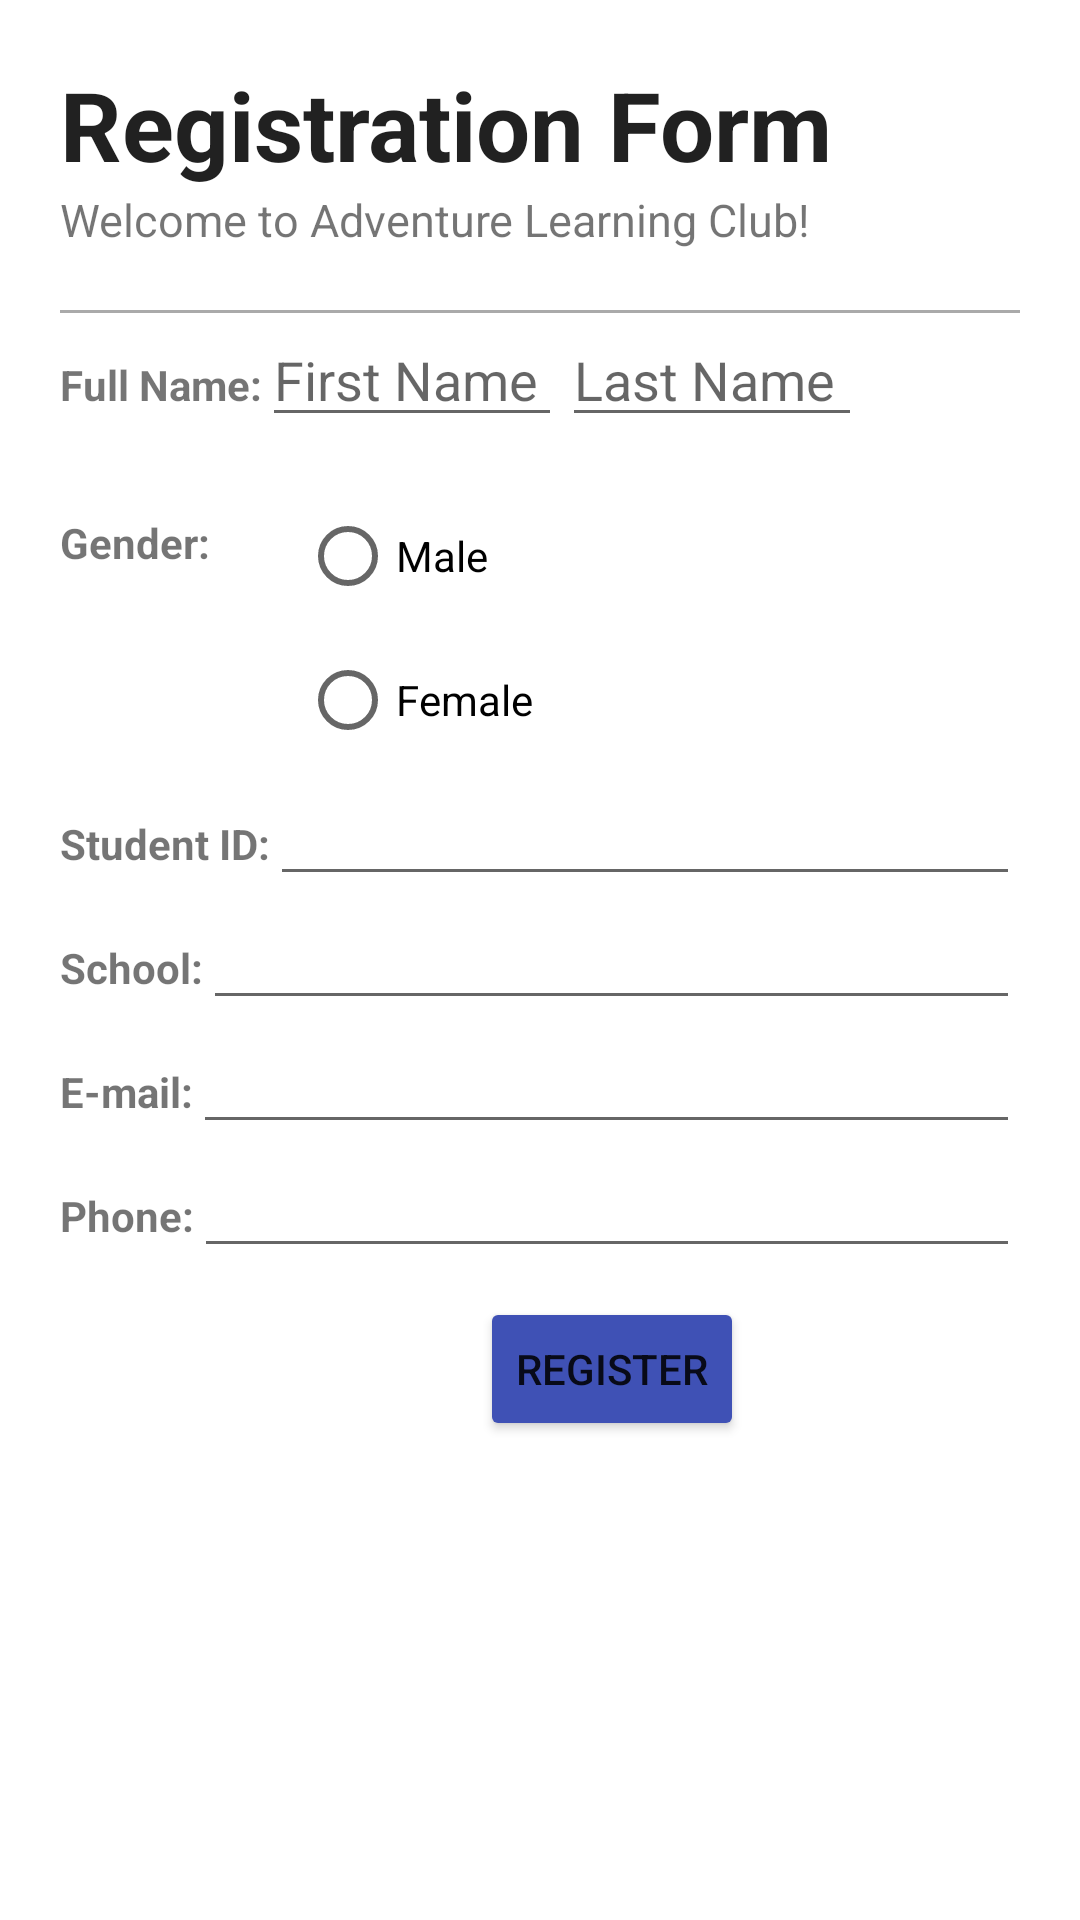

Produce the Android XML layout that renders to this screen, including the resource entries it uses.
<!-- AndroidManifest.xml: application theme Theme.L02registrationform -->
<!-- res/layout/problemstatement.xml -->
<?xml version="1.0" encoding="utf-8"?>
<LinearLayout xmlns:android="http://schemas.android.com/apk/res/android"
    android:layout_width="match_parent"
    android:layout_height="match_parent"
    xmlns:app="http://schemas.android.com/apk/res-auto"
    android:orientation="vertical">


    <TextView
        android:id="@+id/textView"
        android:layout_width="match_parent"
        android:layout_height="wrap_content"
        android:layout_marginLeft="20dp"
        android:layout_marginTop="20dp"
        android:textSize="32dp"
        android:textStyle="bold"
        android:text="@string/form"
        android:layout_marginStart="20dp"
        android:textAppearance="@android:style/TextAppearance.Large" />

    <TextView
        android:layout_width="wrap_content"
        android:layout_height="wrap_content"
        android:layout_marginLeft="20dp"
        android:text="@string/welcome"
        android:textSize="15dp" />

    <View
        android:layout_width="match_parent"
        android:layout_height="1dp"
        android:layout_marginRight="20dp"
        android:layout_marginLeft="20dp"
        android:layout_marginTop="20dp"
        android:background="@android:color/darker_gray"/>

    <LinearLayout
        android:layout_width="match_parent"
        android:layout_height="57dp"
        android:orientation="horizontal">

        <TextView
            android:id="@+id/textView4"
            android:layout_width="wrap_content"
            android:layout_height="wrap_content"
            android:textStyle="bold"
            android:layout_marginLeft="20dp"
            android:text="@string/fullname"/>

        <EditText
            android:id="@+id/editTextTextPersonName2"
            android:layout_width="100dp"
            android:layout_height="wrap_content"
            android:ems="10"
            android:hint="@string/first"
            android:inputType="textPersonName"/>

        <EditText
            android:id="@+id/editTextTextPersonName3"
            android:layout_width="100dp"
            android:layout_height="wrap_content"
            android:ems="10"
            android:hint="@string/last"
            android:inputType="textPersonName" />

    </LinearLayout>

    <LinearLayout
        android:layout_width="match_parent"
        android:layout_height="wrap_content">

        <TextView
            android:layout_width="wrap_content"
            android:layout_height="wrap_content"
            android:layout_marginLeft="20dp"
            android:layout_marginTop="10dp"
            android:textStyle="bold"
            android:text="@string/gender"/>

        <LinearLayout
            android:layout_width="match_parent"
            android:layout_height="wrap_content"
            android:orientation="vertical">

            <RadioButton
                android:id="@+id/radioButton"
                android:layout_width="wrap_content"
                android:layout_height="wrap_content"
                android:layout_marginLeft="30dp"
                android:layout_weight="1"
                android:text="@string/male" />

            <RadioButton
                android:id="@+id/radioButton2"
                android:layout_width="wrap_content"
                android:layout_height="wrap_content"
                android:layout_marginLeft="30dp"
                android:layout_weight="1"
                android:text="@string/female" />

    </LinearLayout>

    </LinearLayout>

    <LinearLayout
        android:layout_width="match_parent"
        android:layout_height="wrap_content"
        android:orientation="horizontal">

        <TextView
            android:layout_width="wrap_content"
            android:layout_height="wrap_content"
            android:textStyle="bold"
            android:layout_marginLeft="20dp"
            android:text="@string/studid" />

        <EditText
            android:id="@+id/editTextNumber"
            android:layout_width="20dp"
            android:layout_height="wrap_content"
            android:layout_weight="1"
            android:layout_marginRight="20dp"
            android:ems="10"
            android:inputType="number" />
    </LinearLayout>

    <LinearLayout
        android:layout_width="match_parent"
        android:layout_height="wrap_content"
        android:orientation="horizontal">
        <TextView
            android:layout_width="wrap_content"
            android:layout_height="wrap_content"
            android:textStyle="bold"
            android:layout_marginLeft="20dp"
            android:text="@string/sch" />

        <EditText
            android:layout_width="20dp"
            android:layout_height="wrap_content"
            android:layout_weight="1"
            android:layout_marginRight="20dp"
            android:ems="10"
            android:inputType="textPersonName" />
    </LinearLayout>

    <LinearLayout
        android:layout_width="match_parent"
        android:layout_height="wrap_content"
        android:orientation="horizontal">

        <TextView
            android:layout_width="wrap_content"
            android:layout_height="wrap_content"
            android:layout_marginLeft="20dp"
            android:textStyle="bold"
            android:text="@string/email" />

        <EditText
            android:id="@+id/editTextTextEmailAddress"
            android:layout_width="wrap_content"
            android:layout_height="wrap_content"
            android:layout_weight="1"
            android:layout_marginRight="20dp"
            android:ems="10"
            android:inputType="textEmailAddress" />
    </LinearLayout>

    <LinearLayout
        android:layout_width="match_parent"
        android:layout_height="51dp"
        android:orientation="horizontal">

        <TextView
            android:id="@+id/textView6"
            android:layout_width="wrap_content"
            android:layout_height="wrap_content"
            android:layout_marginLeft="20dp"
            android:textStyle="bold"
            android:text="@string/pho"/>

        <EditText
            android:id="@+id/editTextPhone"
            android:layout_width="wrap_content"
            android:layout_height="wrap_content"
            android:layout_weight="1"
            android:layout_marginRight="20dp"
            android:ems="10"
            android:inputType="phone" />

    </LinearLayout>

    <LinearLayout
        android:layout_width="match_parent"
        android:layout_height="wrap_content">

        <Button
            android:layout_width="wrap_content"
            android:layout_height="wrap_content"
            android:layout_marginLeft="160dp"
            android:text="@string/reg"
            app:backgroundTint="#3F51B5" />
   a </LinearLayout>

</LinearLayout>
<!-- resources referenced by this layout -->
<resources>
  <string name="email"> E-mail: </string>
  <string name="female"> Female </string>
  <string name="first"> First Name </string>
  <string name="form">Registration Form</string>
  <string name="fullname">Full Name:</string>
  <string name="gender"> Gender: </string>
  <string name="last"> Last Name </string>
  <string name="male"> Male </string>
  <string name="pho"> Phone: </string>
  <string name="reg"> Register </string>
  <string name="sch"> School: </string>
  <string name="studid"> Student ID: </string>
  <string name="welcome">Welcome to Adventure Learning Club!</string>
  <style name="Theme.L02registrationform" parent="Theme.MaterialComponents.DayNight.DarkActionBar">
          
          <item name="colorPrimary">@color/purple_500</item>
          <item name="colorPrimaryVariant">@color/purple_700</item>
          <item name="colorOnPrimary">@color/white</item>
          
          <item name="colorSecondary">@color/teal_200</item>
          <item name="colorSecondaryVariant">@color/teal_700</item>
          <item name="colorOnSecondary">@color/black</item>
          
          <item name="android:statusBarColor" tools:targetApi="l">?attr/colorPrimaryVariant</item>
          
      </style>
  <!-- not gathered from this repository: default colours our renderer supplied (Android Studio template values) -->
  <color name="purple_500">#FF6200EE</color>
  <color name="purple_700">#FF3700B3</color>
  <color name="teal_200">#FF03DAC5</color>
  <color name="teal_700">#FF018786</color>
  <color name="black">#FF000000</color>
  <color name="white">#FFFFFFFF</color>
</resources>
